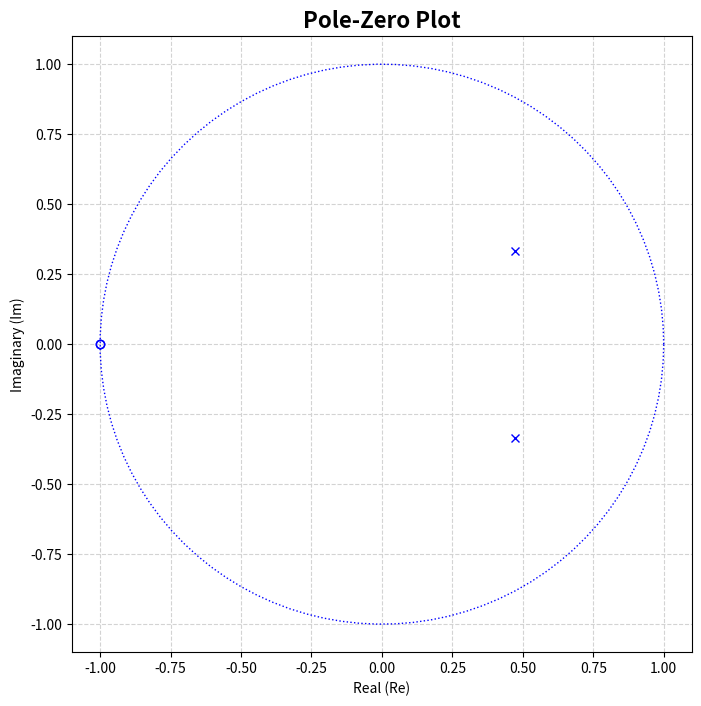

This chart was generated by the following Python code:
#! /usr/bin/env python

__author__ = "Zachary Miller"
__copyright__ = "Copyright 2025, Miller Labs DSP"
__license__ = "MIT"
__version__ = "0.0.1"
__email__ = "zacharyianmiller1@gmail.com"
__date__ = "2025-09-07"

""" pztool.py: 

    A unit circle pole-zero plot for discrete filter design and implementation.

        - b: Feedback coefficients
            Found in the numerator and represents the filter's zeros
        - a: Feedforward coefficients
            Found in the denominator and represents the filter's poles

"""

# Python dependencies
import numpy as np
import matplotlib.pyplot as plt


def pztool(b: np.array,
          a: np.array) -> int:

    # Find roots of numerator and denominator
    filter_zeros: np = np.roots(b)
    filter_poles = np.roots(a)

    # Account for FIR poles
    if filter_poles.size == 0:
        isFIR: bool = True
        filter_poles = np.zeros(b.shape[0] - 1, dtype=complex)

    # Plot base unit circle at origin
    theta = np.linspace(0, 2 * np.pi, 100)
    plt.subplots(figsize=(8, 8))
    plt.title('Pole-Zero Plot', fontsize=16, fontweight='bold')

    r = 1.0  # circle radius
    plt.plot(r * np.cos(theta), r * np.sin(theta), color='blue', linewidth=1, linestyle='dotted')
    lim_bounds = [-r - 0.1, r + 0.1]
    plt.xlabel('Real (Re)')
    plt.ylabel('Imaginary (Im)')
    plt.xlim(lim_bounds)
    plt.ylim(lim_bounds)
    plt.grid(True, linestyle='dashed', color='lightgrey')

    for z in filter_zeros:
        plt.plot(z.real, z.imag, 'o', mfc='none', color='blue')

    for p in filter_poles:
        plt.plot(p.real, p.imag, 'x', color='blue')

    plt.show()

    return 0

if __name__ == "__main__":
    # IIR lowpass filter
    b_arr = np.array([0.0976, 0.1952, 0.0976])
    a_arr = np.array([1, -0.9429, 0.3334])

    # FIR lowpass filter
    # b_arr = np.array([0.5, 0.5])
    # a_arr = np.array([1])

    pztool(b_arr, a_arr)